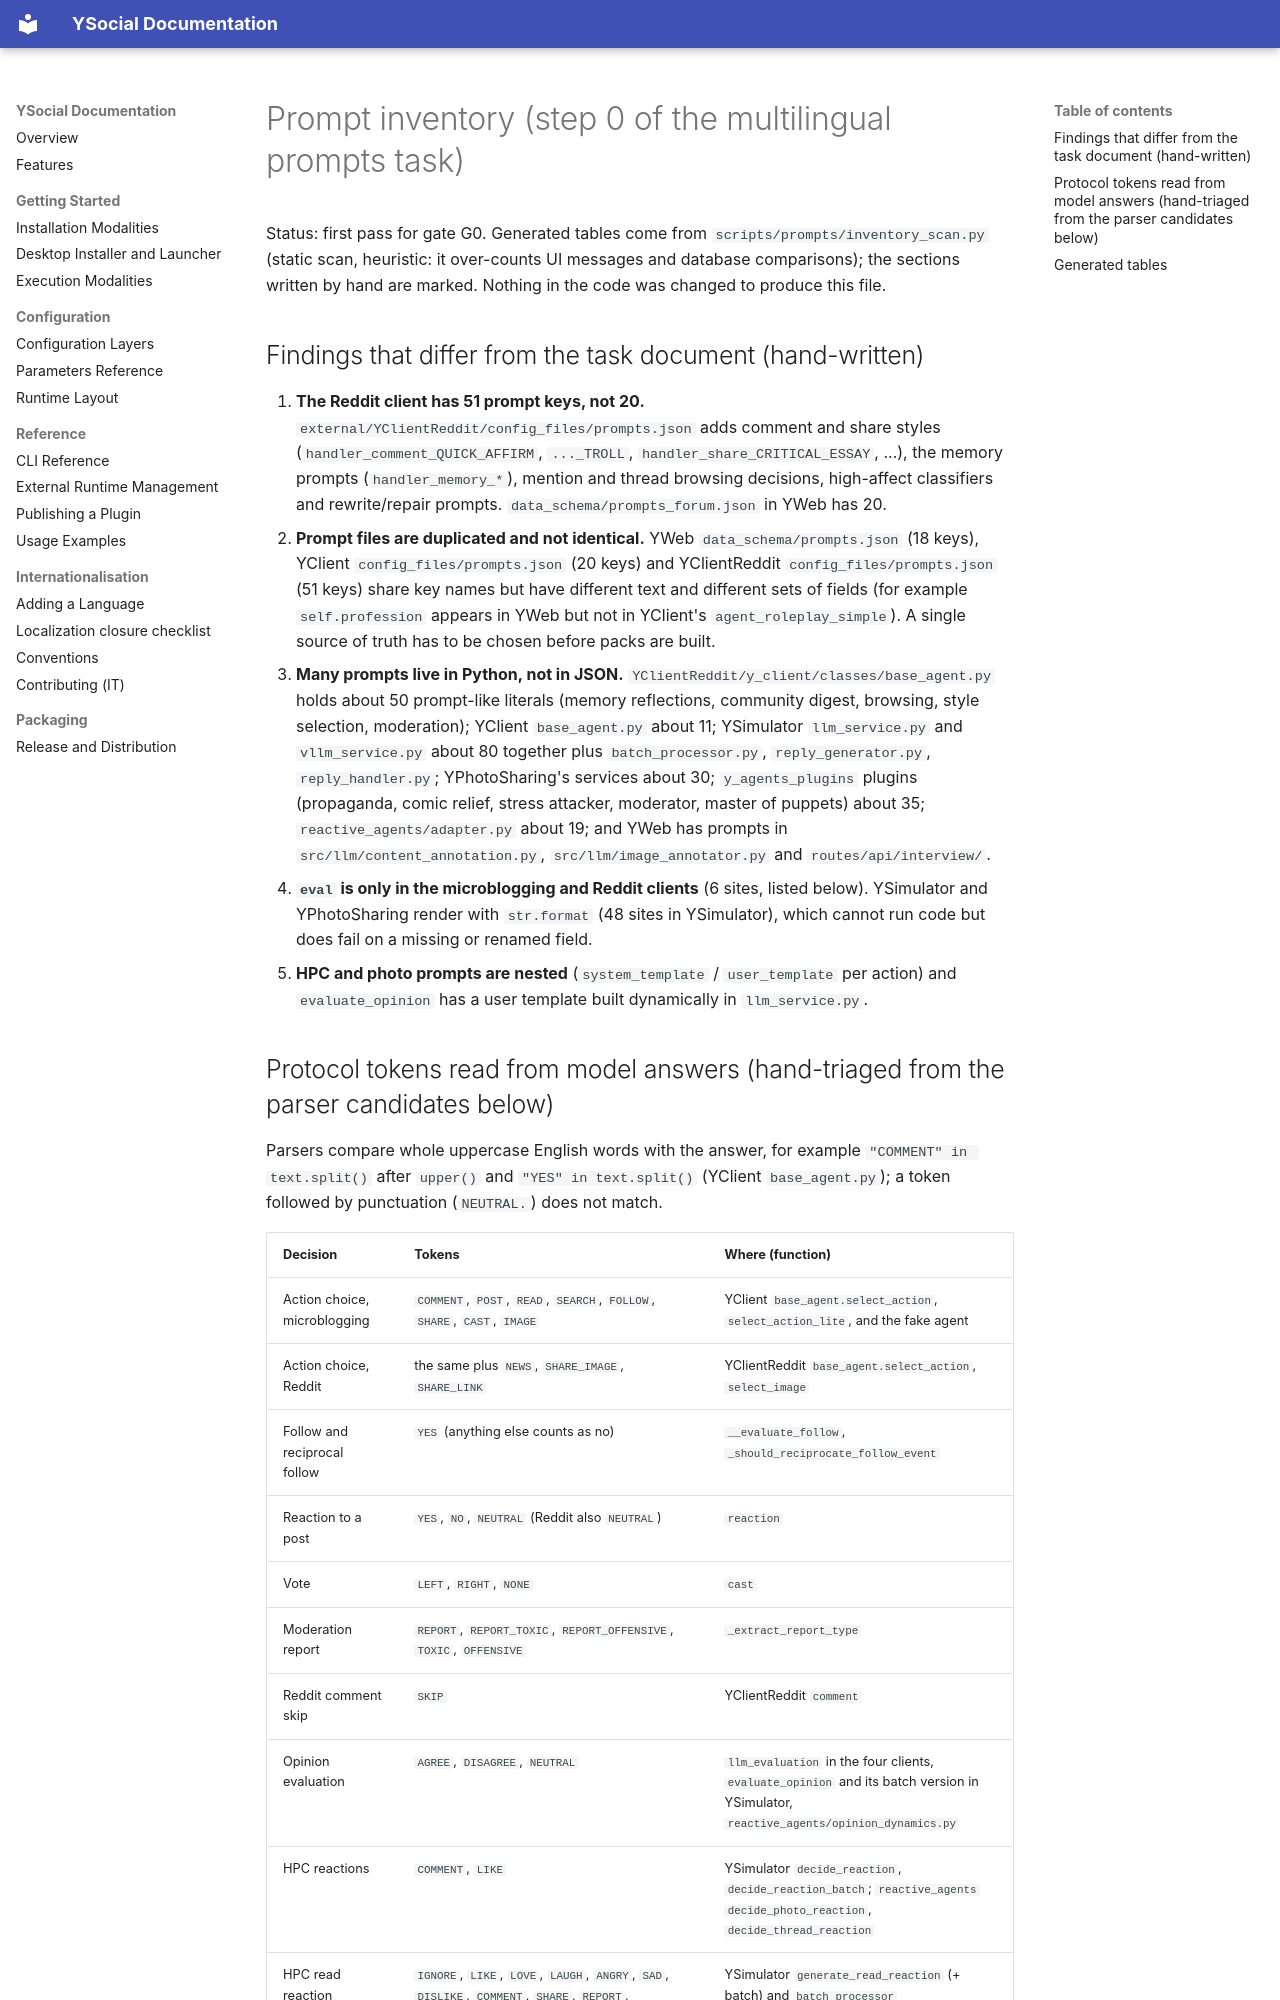

repository: YSocialTwin/YSocial · page: prompt-inventory/index.html · generator: mkdocs

# Prompt inventory (step 0 of the multilingual prompts task)

Status: first pass for gate G0. Generated tables come from `scripts/prompts/inventory_scan.py` (static scan, heuristic: it over-counts UI messages and database comparisons); the sections written by hand are marked. Nothing in the code was changed to produce this file.

## Findings that differ from the task document (hand-written)

1. **The Reddit client has 51 prompt keys, not 20.** `external/YClientReddit/config_files/prompts.json` adds comment and share styles (`handler_comment_QUICK_AFFIRM`, `..._TROLL`, `handler_share_CRITICAL_ESSAY`, ...), the memory prompts (`handler_memory_*`), mention and thread browsing decisions, high-affect classifiers and rewrite/repair prompts. `data_schema/prompts_forum.json` in YWeb has 20.
2. **Prompt files are duplicated and not identical.** YWeb `data_schema/prompts.json` (18 keys), YClient `config_files/prompts.json` (20 keys) and YClientReddit `config_files/prompts.json` (51 keys) share key names but have different text and different sets of fields (for example `self.profession` appears in YWeb but not in YClient's `agent_roleplay_simple`). A single source of truth has to be chosen before packs are built.
3. **Many prompts live in Python, not in JSON.** `YClientReddit/y_client/classes/base_agent.py` holds about 50 prompt-like literals (memory reflections, community digest, browsing, style selection, moderation); YClient `base_agent.py` about 11; YSimulator `llm_service.py` and `vllm_service.py` about 80 together plus `batch_processor.py`, `reply_generator.py`, `reply_handler.py`; YPhotoSharing's services about 30; `y_agents_plugins` plugins (propaganda, comic relief, stress attacker, moderator, master of puppets) about 35; `reactive_agents/adapter.py` about 19; and YWeb has prompts in `src/llm/content_annotation.py`, `src/llm/image_annotator.py` and `routes/api/interview/`.
4. **`eval` is only in the microblogging and Reddit clients** (6 sites, listed below). YSimulator and YPhotoSharing render with `str.format` (48 sites in YSimulator), which cannot run code but does fail on a missing or renamed field.
5. **HPC and photo prompts are nested** (`system_template` / `user_template` per action) and `evaluate_opinion` has a user template built dynamically in `llm_service.py`.
